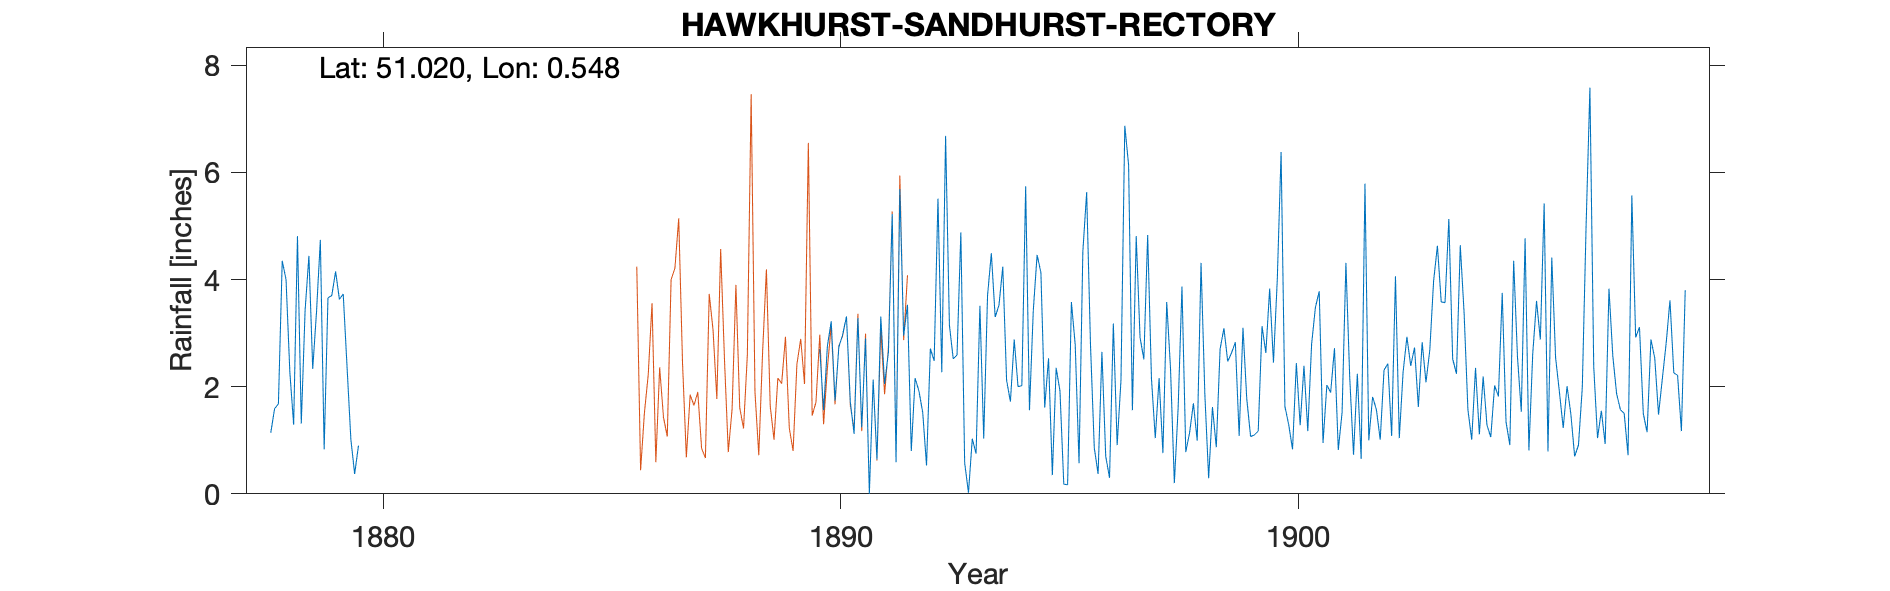

The table this chart was drawn from, first rows:
HAWKHURST-SANDHURST-RECTORY (Gardens), , , , , , , , , , , , , , , , , , , , , , , 
Grid ref, TQ788276, Long, 0.5479, Lat, 51.02, Elevation, 208, ft, , , , , , , , , , , , , , , 
Station no, RR1907, , , , , , , , , , , , , , , , , , , , , , 
, 1870, 1871, 1872, 1873, 1874, 1875, 1876, 1877, 1878, 1879, 1880, 1881, 1882, 1883, 1884, 1885, 1886, 1887, 1888, 1889, 1890, 1891, 1892
January, , , , , , , , , 1.14, 3.4, , , , , , , , , , , 2.7, 2.9, 0.8
February, , , , , , , , , 1.59, 4.74, , , , , , , , , , , 1.56, 0, 2.16
March, , , , , , , , , 1.68, 0.83, , , , , , , , , , , 2.76, 2.13, 1.92
April, , , , , , , , , 4.35, 3.66, , , , , , , , , , , 3.22, 0.64, 1.52
May, , , , , , , , , 4, 3.7, , , , , , , , , , , 1.74, 3.31, 0.53
June, , , , , , , , , 2.27, 4.15, , , , , , , , , , , 2.74, 2.05, 2.71
July, , , , , , , , , 1.29, 3.63, , , , , , , , , , , 2.97, 2.64, 2.48
August, , , , , , , , , 4.81, 3.73, , , , , , , , , , , 3.31, 5.22, 5.51
September, , , , , , , , , 1.31, 2.37, , , , , , , , , , , 1.72, 0.59, 2.27
October, , , , , , , , , 3.42, 1.02, , , , , , , , , , , 1.12, 5.69, 6.68
November, , , , , , , , , 4.44, 0.37, , , , , , , , , , , 3.28, 2.95, 3.15
December, , , , , , , , , 2.33, 0.9, , , , , , , , , , , 1.24, 3.53, 2.52
Total, , , , , , , , , 32.63, 32.5, , , , , , , , , , , 28.36, 31.65, 32.25
